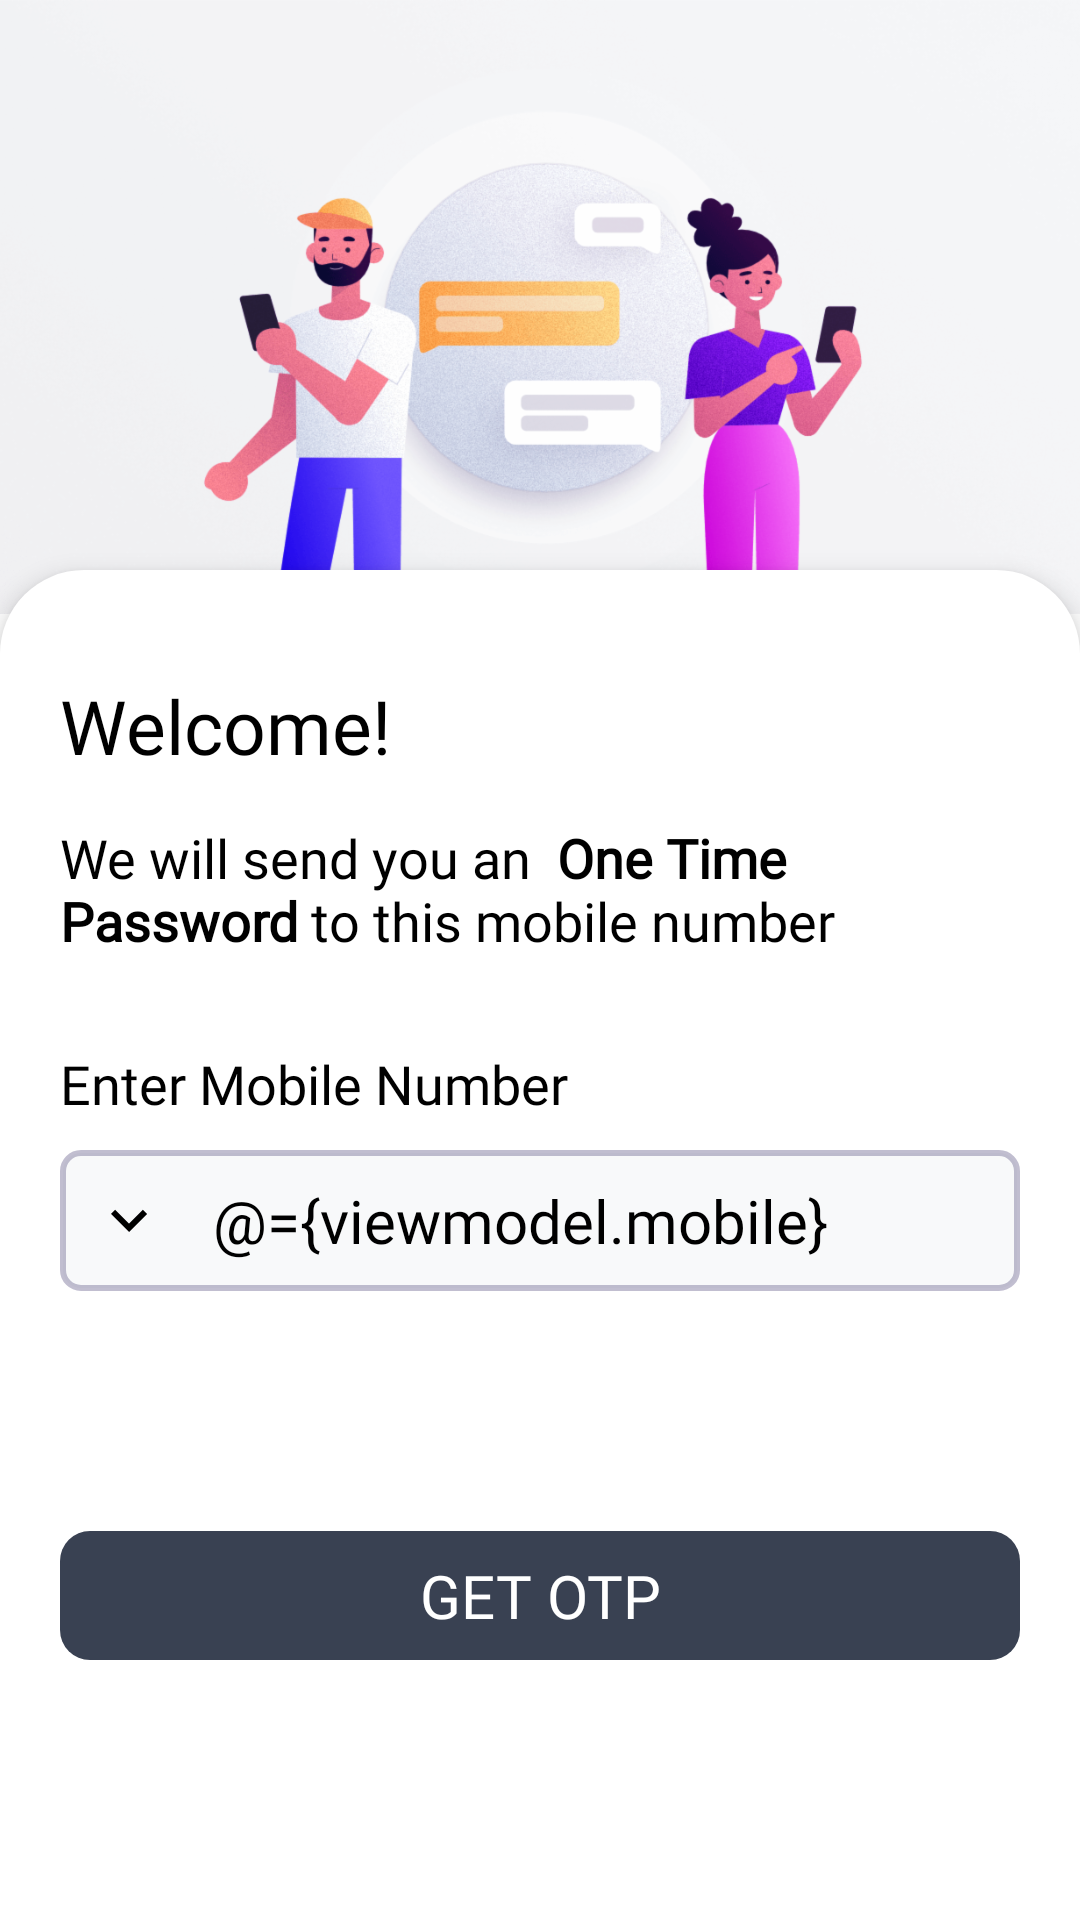

Produce the Android XML layout that renders to this screen, including the resource entries it uses.
<!-- AndroidManifest.xml: application theme AppTheme -->
<!-- res/layout/f_login.xml -->
<?xml version="1.0" encoding="utf-8"?>
<layout xmlns:android="http://schemas.android.com/apk/res/android"
    xmlns:app="http://schemas.android.com/apk/res-auto">

    <data>
        <variable
            name="viewmodel"
            type="com.gowtham.letschat.fragments.login.LogInViewModel" />
    </data>

    <androidx.core.widget.NestedScrollView style="@style/ScrollRoot">

        <androidx.coordinatorlayout.widget.CoordinatorLayout
            style="@style/StyleRoot"
            android:id="@+id/view_holder">

            <ImageView
                android:layout_width="match_parent"
                android:layout_height="wrap_content"
                android:scaleType="centerCrop"
                android:src="@drawable/ic_chat_bg" />

            <LinearLayout style="@style/FView"
                android:focusable="true"
                android:focusableInTouchMode="true">

                <LinearLayout
                    style="@style/VWView"
                    android:layout_marginTop="190dp"
                    android:background="@drawable/shape_home_bg"
                    android:elevation="5dp"
                    android:padding="20dp">

                    <TextView
                        style="@style/TxtSemiStyle"
                        android:layout_marginTop="15dp"
                        android:text="@string/txt_welcome" />

                    <TextView
                        style="@style/TxtRgStyle"
                        android:layout_marginTop="15dp"
                        android:gravity="start"
                        android:text="@string/txt_will_send_otp" />

                    <TextView
                        style="@style/TxtRgStyle"
                        android:layout_marginTop="30dp"
                        android:text="@string/txt_enter_mob_no" />

                    <LinearLayout
                        style="@style/LView"
                        android:layout_marginTop="10dp"
                        android:background="@drawable/shape_edit_bg">

                        <TextView
                            style="@style/WView"
                            android:layout_marginStart="5dp"
                            app:drawableEndCompat="@drawable/ic_arrow_down"
                            android:fontFamily="@font/font_semi"
                            android:gravity="center"
                            android:padding="6dp"
                            android:id="@+id/txt_country_code"
                            android:text="@{viewmodel.country.noCode}"
                            android:textColor="@color/colorBlack"
                            android:textSize="20sp" />

                        <EditText
                            style="@style/LWView"
                            android:id="@+id/edt_mobile"
                            android:background="@android:color/transparent"
                            android:fontFamily="@font/font_semi"
                            android:inputType="number"
                            android:padding="10dp"
                            android:text="@={viewmodel.mobile}"
                            android:textColor="@color/colorBlack"
                            android:textSize="20sp" />
                    </LinearLayout>

                    <TextView
                        style="@style/BtnStyle"
                        android:id="@+id/btn_get_otp"
                        android:layout_marginTop="80dp"
                        android:text="@string/txt_get_otp" />
                </LinearLayout>

            </LinearLayout>

        </androidx.coordinatorlayout.widget.CoordinatorLayout>
    </androidx.core.widget.NestedScrollView>
</layout>
<!-- resources referenced by this layout -->
<resources>
  <color name="colorBlack">#000</color>
  <!-- drawable ic_arrow_down (drawable) -->
  <vector xmlns:android="http://schemas.android.com/apk/res/android"
      android:width="24dp"
      android:height="24dp"
      android:viewportWidth="24"
      android:viewportHeight="24">
    <path
        android:fillColor="#000"
        android:pathData="M7.41,8.59L12,13.17l4.59,-4.58L18,10l-6,6 -6,-6 1.41,-1.41z"/>
  </vector>
  <!-- drawable shape_edit_bg (drawable) -->
  <?xml version="1.0" encoding="utf-8"?>
  <shape xmlns:android="http://schemas.android.com/apk/res/android">
  
      <stroke android:width="2dp"
          android:color="@color/colorPrimaryLt"/>
  
      <solid android:color="@color/colorDefaultBg"/>
  
      <corners android:radius="6dp"/>
  </shape>
  <!-- drawable shape_home_bg (drawable) -->
  <?xml version="1.0" encoding="utf-8"?>
  <shape xmlns:android="http://schemas.android.com/apk/res/android">
  
      <corners android:topLeftRadius="28dp"
          android:topRightRadius="28dp"/>
  
      <solid android:color="@color/colorWhite"/>
  </shape>
  <string name="txt_enter_mob_no">Enter Mobile Number</string>
  <string name="txt_get_otp">Get otp</string>
  <string name="txt_welcome">Welcome!</string>
  <string name="txt_will_send_otp">We will send you an <b> One Time Password </b>to this mobile number</string>
  <style name="FView">
          <item name="android:layout_width">match_parent</item>
          <item name="android:layout_height">match_parent</item>
          <item name="android:orientation">vertical</item>
      </style>
  <style name="LView">
          <item name="android:layout_width">match_parent</item>
          <item name="android:layout_height">wrap_content</item>
          <item name="android:orientation">horizontal</item>
      </style>
  <style name="LWView">
          <item name="android:layout_width">0dp</item>
          <item name="android:layout_height">wrap_content</item>
          <item name="android:orientation">vertical</item>
          <item name="android:layout_weight">1</item>
      </style>
  <style name="ScrollRoot" parent="FView">
          <item name="android:background">@color/colorWhite</item>
          <item name="android:id">@id/view_root</item>
          <item name="android:clickable">true</item>
      </style>
  <style name="TxtSemiStyle">
          <item name="android:layout_width">wrap_content</item>
          <item name="android:layout_height">wrap_content</item>
          <item name="android:fontFamily">@font/font_semi</item>
          <item name="android:textColor">@color/colorBlack</item>
          <item name="android:textSize">25sp</item>
      </style>
  <style name="VWView">
          <item name="android:layout_width">match_parent</item>
          <item name="android:layout_height">0dp</item>
          <item name="android:orientation">vertical</item>
          <item name="android:layout_weight">1</item>
      </style>
  <style name="WView">
          <item name="android:layout_width">wrap_content</item>
          <item name="android:layout_height">wrap_content</item>
      </style>
  <color name="colorPrimaryLt">#615C5585</color>
  <color name="colorDefaultBg">#f8f9fa</color>
  <color name="colorWhite">#fff</color>
  <!-- drawable shape_btn_bg (drawable) -->
  <?xml version="1.0" encoding="utf-8"?>
  <shape xmlns:android="http://schemas.android.com/apk/res/android">
      <corners android:radius="10dp"/>
      <solid android:color="@color/colorPrimary"/>
  </shape>
  <color name="colorPrimary">#394152</color>
  <color name="colorPrimaryDark">#2e3543</color>
  <color name="colorAccent">#1A84F3</color>
  <style name="MySearchViewStyle" parent="Widget.AppCompat.Light.SearchView">
          <item name="searchHintIcon">@null</item>
          <item name="android:maxWidth">1000dp</item>
      </style>
</resources>
